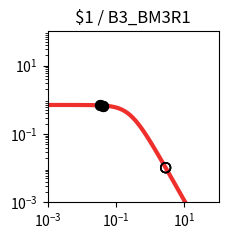

Source code (Python): (Note: this script raises an exception after producing the figure.)
import matplotlib.pyplot as plt
import matplotlib.ticker as ticker
import numpy as np

fig, ax = plt.subplots(figsize=(2.5,2.5))

plt.xlim(1.000000e-03, 1.000000e+02)
plt.ylim(1.000000e-03, 1.000000e+02)

x = np.array([1.000000e-03,1.122018e-03,1.258925e-03,1.412538e-03,1.584893e-03,1.778279e-03,1.995262e-03,2.238721e-03,2.511886e-03,2.818383e-03,3.162278e-03,3.548134e-03,3.981072e-03,4.466836e-03,5.011872e-03,5.623413e-03,6.309573e-03,7.079458e-03,7.943282e-03,8.912509e-03,1.000000e-02,1.122018e-02,1.258925e-02,1.412538e-02,1.584893e-02,1.778279e-02,1.995262e-02,2.238721e-02,2.511886e-02,2.818383e-02,3.162278e-02,3.548134e-02,3.981072e-02,4.466836e-02,5.011872e-02,5.623413e-02,6.309573e-02,7.079458e-02,7.943282e-02,8.912509e-02,1.000000e-01,1.122018e-01,1.258925e-01,1.412538e-01,1.584893e-01,1.778279e-01,1.995262e-01,2.238721e-01,2.511886e-01,2.818383e-01,3.162278e-01,3.548134e-01,3.981072e-01,4.466836e-01,5.011872e-01,5.623413e-01,6.309573e-01,7.079458e-01,7.943282e-01,8.912509e-01,1.000000e+00,1.122018e+00,1.258925e+00,1.412538e+00,1.584893e+00,1.778279e+00,1.995262e+00,2.238721e+00,2.511886e+00,2.818383e+00,3.162278e+00,3.548134e+00,3.981072e+00,4.466836e+00,5.011872e+00,5.623413e+00,6.309573e+00,7.079458e+00,7.943282e+00,8.912509e+00,1.000000e+01,1.122018e+01,1.258925e+01,1.412538e+01,1.584893e+01,1.778279e+01,1.995262e+01,2.238721e+01,2.511886e+01,2.818383e+01,3.162278e+01,3.548134e+01,3.981072e+01,4.466836e+01,5.011872e+01,5.623413e+01,6.309573e+01,7.079458e+01,7.943282e+01,8.912509e+01,1.000000e+02,])
y = np.array([7.039624e-01,7.039539e-01,7.039435e-01,7.039308e-01,7.039152e-01,7.038960e-01,7.038726e-01,7.038438e-01,7.038086e-01,7.037654e-01,7.037124e-01,7.036475e-01,7.035680e-01,7.034705e-01,7.033511e-01,7.032048e-01,7.030256e-01,7.028060e-01,7.025370e-01,7.022076e-01,7.018042e-01,7.013104e-01,7.007061e-01,6.999667e-01,6.990626e-01,6.979576e-01,6.966079e-01,6.949606e-01,6.929520e-01,6.905058e-01,6.875308e-01,6.839190e-01,6.795434e-01,6.742557e-01,6.678855e-01,6.602396e-01,6.511032e-01,6.402435e-01,6.274165e-01,6.123781e-01,5.949003e-01,5.747918e-01,5.519245e-01,5.262616e-01,4.978853e-01,4.670188e-01,4.340362e-01,3.994566e-01,3.639182e-01,3.281349e-01,2.928403e-01,2.587289e-01,2.264029e-01,1.963350e-01,1.688485e-01,1.441177e-01,1.221821e-01,1.029712e-01,8.633265e-02,7.206030e-02,5.991854e-02,4.966183e-02,4.104893e-02,3.385251e-02,2.786468e-02,2.289979e-02,1.879494e-02,1.540925e-02,1.262222e-02,1.033171e-02,8.451770e-03,6.910492e-03,5.648001e-03,4.614631e-03,3.769307e-03,3.078152e-03,2.513274e-03,2.051755e-03,1.674784e-03,1.366939e-03,1.115589e-03,9.103976e-04,7.429071e-04,6.062042e-04,4.946384e-04,4.035934e-04,3.292986e-04,2.686750e-04,2.192087e-04,1.788474e-04,1.459160e-04,1.190473e-04,9.712547e-05,7.923995e-05,6.464772e-05,5.274248e-05,4.302952e-05,3.510520e-05,2.864016e-05,2.336569e-05,1.906256e-05,])
c = "#ee2f2b"

hi_x = np.array([4.168323e-02,4.168323e-02,3.319199e-02,3.319199e-02,])
hi_y = np.array([6.775508e-01,6.775508e-01,6.860959e-01,6.860959e-01,])
lo_x = np.array([2.815648e+00,2.815648e+00,2.824250e+00,2.824250e+00,])
lo_y = np.array([1.034920e-02,1.034920e-02,1.029435e-02,1.029435e-02,])

plt.loglog(x,y,lw=3,color=c)
plt.scatter(hi_x,hi_y,marker='o',s=50,color='black',zorder=10)
plt.scatter(lo_x,lo_y,marker='o',s=50,edgecolors='black',color='none',zorder=10)

plt.title("$1 / B3_BM3R1")

ax.xaxis.set_major_locator(ticker.LogLocator(numticks=3))
ax.yaxis.set_major_locator(ticker.LogLocator(numticks=3))

ax.set_aspect('equal')
plt.tight_layout()

plt.savefig("/home/user/output/response_plot_$1_B3_BM3R1.png", bbox_inches='tight')
